Run: headless pygame with SDL's dummy video driver; simulated clock (each Clock.tick advances the game by its frame time, no real sleeping); random seed 0; keys injected as events and as key.get_pressed() state; no mouse input.
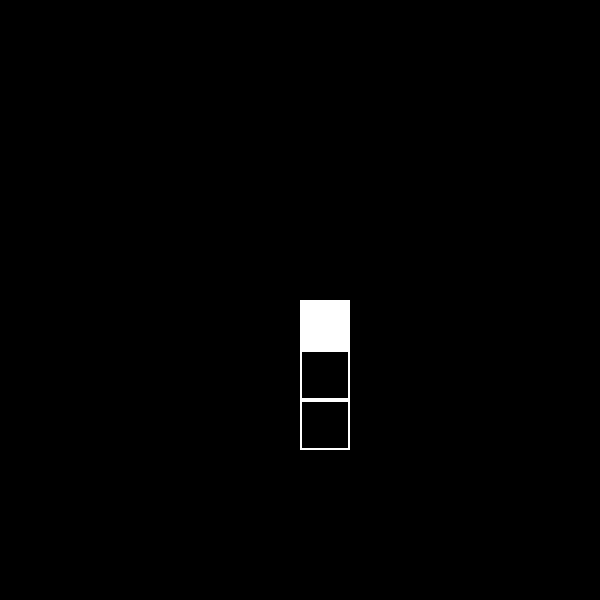
Frame 1 of 4 · flips 1–60 · no input
Frame 2 of 4 · flips 61–180 · tapped SPACE, RETURN · held RIGHT (→), D · screen unchanged from frame 1, image omitted
Frame 3 of 4 · flips 181–300 · held DOWN (↓), S · screen unchanged from frame 2, image omitted
Frame 4 of 4 · flips 301–420 · held LEFT (←), A, UP (↑), W · screen unchanged from frame 3, image omitted

The pygame program that drew these frames:

import pygame

pygame.init()

# Game Window

Screen_Width = 600
Screen_height = 600

screen = pygame.display.set_mode((Screen_Width, Screen_height))
pygame.display.set_caption('PyGame Snake')

#variables

cell_size = 50 
direction = 'U' # UDLR, Up Down Left Right
update_snake = 0
loop_cap = 999

bg_col = (0, 0, 0,)
snake_skin = (255, 255, 255)
snake_guts = (0, 0, 0)
snake_head = (255, 255, 255)


#snake
snake_box = [[int(Screen_Width / 2), int(Screen_height / 2)]]
snake_box.append([int(Screen_Width / 2), int((Screen_height / 2) + cell_size)])
snake_box.append([int(Screen_Width / 2), int((Screen_height / 2) + (cell_size * 2))])

#functions

def draw_screen():
    screen.fill(bg_col)
    

#Game Loop

run = True
while run:

    draw_screen()

    move_left_key = pygame.K_a
    move_right_key = pygame.K_d
    move_down_key = pygame.K_s
    move_up_key = pygame.K_w

    #Event Handler

    #key = pygame.key.get_pressed()
    #if key[move_left_key]:
    #    player.move_ip(-1,0)
    #elif key[move_right_key]:
    #    player.move_ip(1,0)
    #elif key[move_up_key]:
    #    player.move_ip(0,-1)
    #elif key[move_down_key]:
    #    player.move_ip(0,1)
            
    
    for event in pygame.event.get():
        if event.type == pygame.QUIT:
            run = False
        elif event.type == pygame.KEYDOWN:
            key = pygame.key.get_pressed()
            if key[move_left_key] and direction != 'R':
                direction = 'L'
            elif key[move_right_key] and direction != 'L':
                direction = 'R'
            elif key[move_up_key] and direction != 'D':
                direction = 'U'
            elif key[move_down_key] and direction != 'U':
                direction = 'D'

#snake drawing
    if update_snake > loop_cap:
        update_snake = 0
        snake_box = snake_box[ -1:] + snake_box[:-1]
        if direction =='U':
            snake_box[0][0] = snake_box[1][0] 
            snake_box[0][1] = snake_box[1][1] - cell_size
        if direction == 'L':
            snake_box[0][0] = snake_box[1][0] - cell_size
            snake_box[0][1] = snake_box[1][1]
        if direction == 'R':
            snake_box[0][0] = snake_box[1][0] + cell_size
            snake_box[0][1] = snake_box[1][1]
        if direction == 'D':
            snake_box[0][0] = snake_box[1][0]
            snake_box[0][1] = snake_box[1][1] + cell_size

    head = 1
    for x in snake_box:
        if (head == 0): 
            pygame.draw.rect(
                screen, snake_skin,
                (x[0], x[1], cell_size, cell_size)
            )
            pygame.draw.rect(
                screen, snake_guts,
                (x[0] + 2, x[1] + 2, cell_size - 4, cell_size - 4)
            )
        if (head == 1):
            pygame.draw.rect(
                screen, snake_skin,
                (x[0], x[1], cell_size, cell_size)
            )
            pygame.draw.rect(
                screen, snake_head,
                (x[0] + 2, x[1] + 2, cell_size - 4, cell_size - 4)
            )
            head = 0



    pygame.display.update()
    update_snake += 1
pygame.quit()
